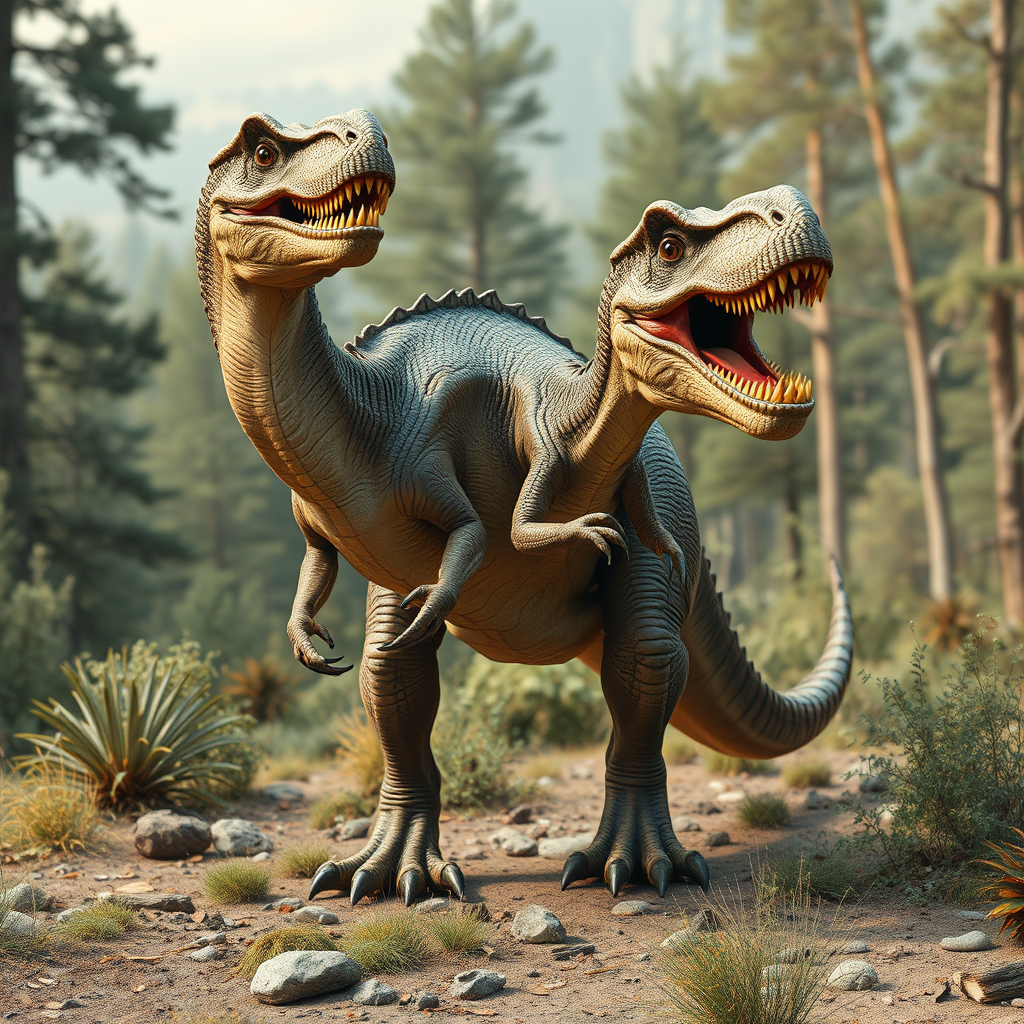
Generation parameters embedded in this image by ComfyUI (PNG 'prompt' text chunk: the API-format workflow graph, JSON):
{"5":{"inputs":{"width":1024,"height":1024,"batch_size":1},"class_type":"EmptyLatentImage","_meta":{"title":"Empty Latent Image"}},"6":{"inputs":{"text":"A dinosaur man","clip":["11",0]},"class_type":"CLIPTextEncode","_meta":{"title":"CLIP Text Encode (Prompt)"}},"8":{"inputs":{"samples":["13",0],"vae":["10",0]},"class_type":"VAEDecode","_meta":{"title":"VAE Decode"}},"9":{"inputs":{"filename_prefix":"ComfyUI","images":["8",0]},"class_type":"SaveImage","_meta":{"title":"Save Image"}},"10":{"inputs":{"vae_name":"ae.safetensors"},"class_type":"VAELoader","_meta":{"title":"Load VAE"}},"11":{"inputs":{"clip_name1":"t5xxl_fp16.safetensors","clip_name2":"clip_l.safetensors","type":"flux"},"class_type":"DualCLIPLoader","_meta":{"title":"DualCLIPLoader"}},"12":{"inputs":{"unet_name":"flux1-schnell.safetensors","weight_dtype":"default"},"class_type":"UNETLoader","_meta":{"title":"Load Diffusion Model"}},"13":{"inputs":{"noise":["25",0],"guider":["22",0],"sampler":["16",0],"sigmas":["17",0],"latent_image":["5",0]},"class_type":"SamplerCustomAdvanced","_meta":{"title":"SamplerCustomAdvanced"}},"16":{"inputs":{"sampler_name":"euler"},"class_type":"KSamplerSelect","_meta":{"title":"KSamplerSelect"}},"17":{"inputs":{"scheduler":"simple","steps":4,"denoise":1.0,"model":["12",0]},"class_type":"BasicScheduler","_meta":{"title":"BasicScheduler"}},"22":{"inputs":{"model":["12",0],"conditioning":["6",0]},"class_type":"BasicGuider","_meta":{"title":"BasicGuider"}},"25":{"inputs":{"noise_seed":550096394834419},"class_type":"RandomNoise","_meta":{"title":"RandomNoise"}}}